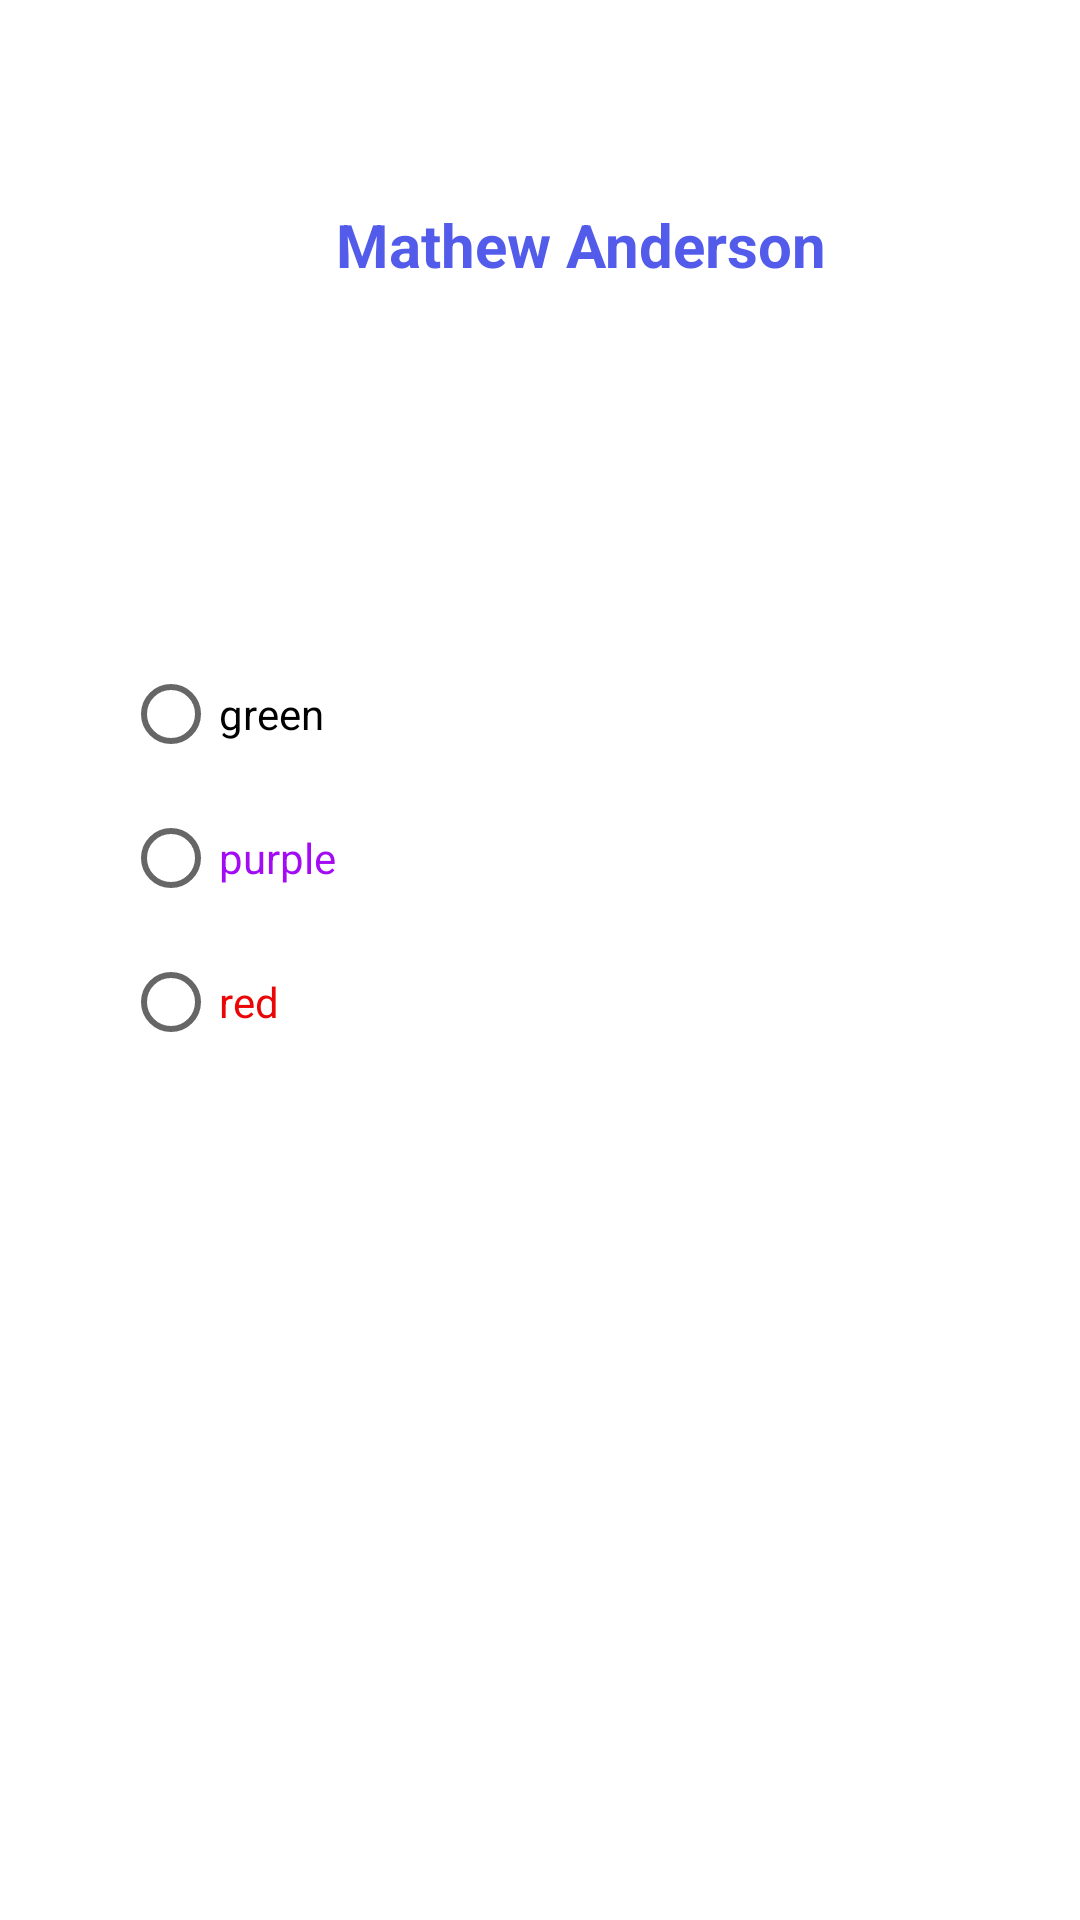

The Android layout XML behind this screen, and the referenced resources:
<!-- AndroidManifest.xml: application theme Theme.MathewLab7 -->
<!-- res/layout/fragment_mathew.xml -->
<?xml version="1.0" encoding="utf-8"?>
<androidx.constraintlayout.widget.ConstraintLayout
    xmlns:android="http://schemas.android.com/apk/res/android"
    xmlns:app="http://schemas.android.com/apk/res-auto"
    xmlns:tools="http://schemas.android.com/tools"
    android:layout_width="match_parent"
    android:layout_height="match_parent"
    android:background="@color/yellow"
    tools:context=".AndersonActivity7">

    <TextView
        android:id="@+id/mathewTextView"
        android:layout_width="wrap_content"
        android:layout_height="wrap_content"
        android:layout_marginStart="112dp"
        android:layout_marginTop="68dp"
        android:text="@string/mathew_anderson"
        android:textSize="20sp"
        android:textStyle="bold"
        android:textColor="@color/blue"
        app:layout_constraintStart_toStartOf="parent"
        app:layout_constraintTop_toTopOf="parent" />

    <RadioGroup
        android:layout_width="wrap_content"
        android:layout_height="wrap_content"
        android:layout_marginStart="41dp"
        android:layout_marginTop="214dp"
        android:id="@+id/mathewRadioGroup"
        app:layout_constraintStart_toStartOf="parent"
        app:layout_constraintTop_toTopOf="parent" >
        <RadioButton
            android:id="@+id/mathewRadioButton1"
            android:layout_width="wrap_content"
            android:text="@string/green"
            android:textColor="@color/green"
            android:layout_height="wrap_content">

        </RadioButton>
        <RadioButton
            android:id="@+id/mathewRadioButton2"
            android:layout_width="wrap_content"
            android:text="@string/purple"
            android:textColor="@color/colorAccent"
            android:layout_height="wrap_content">

        </RadioButton>
        <RadioButton
            android:id="@+id/mathewRadioButton3"
            android:layout_width="wrap_content"
            android:text="@string/red"
            android:textColor="@color/colorPrimary"
            android:layout_height="wrap_content">

        </RadioButton>
    </RadioGroup>

</androidx.constraintlayout.widget.ConstraintLayout>
<!-- resources referenced by this layout -->
<resources>
  <color name="blue">#535BEA</color>
  <color name="colorAccent">#A20BF3</color>
  <color name="colorPrimary">#EA0606</color>
  <string name="green">green</string>
  <string name="mathew_anderson">Mathew Anderson</string>
  <string name="purple">purple</string>
  <string name="red">red</string>
  <style name="Theme.MathewLab7" parent="Base.Theme.MathewLab7" />
  <style name="Base.Theme.MathewLab7" parent="Theme.MaterialComponents.Light.DarkActionBar">
          
          <item name="colorPrimary">@color/colorPrimary</item>
          <item name="colorPrimaryDark">@color/colorPrimaryDark</item>
          <item name="colorAccent">@color/colorAccent</item>
          
      </style>
  <color name="colorPrimaryDark">#3C44D8</color>
</resources>
